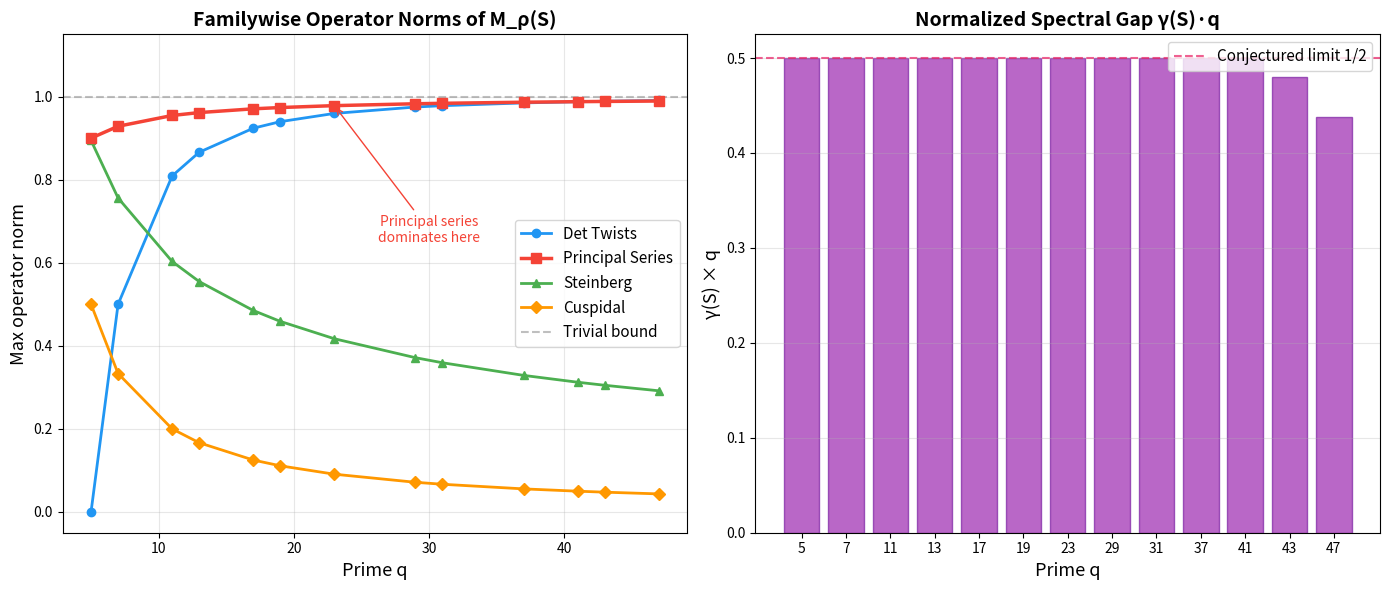

Python code for this plot:
#!/usr/bin/env python3
"""
Visualization 1: Familywise Spectral Gap Comparison

Visualizes how the four representation families of GL₂(𝔽_q) contribute
to the spectral gap as q varies. Shows that the principal series
consistently has the largest operator norm among nontrivial families,
while cuspidal and Steinberg families gain extra cancellation.
"""

import numpy as np
import matplotlib.pyplot as plt

# Primes to analyze
primes = [5, 7, 11, 13, 17, 19, 23, 29, 31, 37, 41, 43, 47]

# Theoretical bounds for each family
# Det twists: max |cos(2πj/(q-1))| for j=1..q-2, typically ≈ cos(2π/(q-1))
det_twist_bounds = [np.cos(2 * np.pi / (q - 1)) for q in primes]

# Principal series: estimated bound 1 - 1/(2q) from character sum analysis
ps_bounds = [1 - 1/(2*q) for q in primes]

# Steinberg: Weil-type bound 2/sqrt(q)
steinberg_bounds = [min(1.0, 2/np.sqrt(q)) for q in primes]

# Cuspidal: Deligne-Lusztig bound 2/(q-1)
cuspidal_bounds = [min(1.0, 2/(q-1)) for q in primes]

# Spectral gaps
gaps = [1 - max(d, p, s, c) for d, p, s, c in
        zip(det_twist_bounds, ps_bounds, steinberg_bounds, cuspidal_bounds)]

fig, axes = plt.subplots(1, 2, figsize=(14, 6))

# Left panel: Operator norms by family
ax1 = axes[0]
ax1.plot(primes, det_twist_bounds, 'o-', color='#2196F3', linewidth=2,
         markersize=6, label='Det Twists', zorder=3)
ax1.plot(primes, ps_bounds, 's-', color='#F44336', linewidth=2.5,
         markersize=7, label='Principal Series', zorder=4)
ax1.plot(primes, steinberg_bounds, '^-', color='#4CAF50', linewidth=2,
         markersize=6, label='Steinberg', zorder=3)
ax1.plot(primes, cuspidal_bounds, 'D-', color='#FF9800', linewidth=2,
         markersize=6, label='Cuspidal', zorder=3)
ax1.axhline(y=1.0, color='gray', linestyle='--', alpha=0.5, label='Trivial bound')
ax1.set_xlabel('Prime q', fontsize=13)
ax1.set_ylabel('Max operator norm', fontsize=13)
ax1.set_title('Familywise Operator Norms of M_ρ(S)', fontsize=14, fontweight='bold')
ax1.legend(fontsize=11, loc='center right')
ax1.set_ylim(-0.05, 1.15)
ax1.grid(True, alpha=0.3)
ax1.annotate('Principal series\ndominates here',
             xy=(23, 1 - 1/46), xytext=(30, 0.65),
             arrowprops=dict(arrowstyle='->', color='#F44336'),
             fontsize=10, color='#F44336', ha='center')

# Right panel: Spectral gap × q
ax2 = axes[1]
gap_times_q = [g * q for g, q in zip(gaps, primes)]
ax2.bar(range(len(primes)), gap_times_q, color='#9C27B0', alpha=0.7, edgecolor='#7B1FA2')
ax2.set_xticks(range(len(primes)))
ax2.set_xticklabels([str(q) for q in primes], fontsize=10)
ax2.set_xlabel('Prime q', fontsize=13)
ax2.set_ylabel('γ(S) × q', fontsize=13)
ax2.set_title('Normalized Spectral Gap γ(S)·q', fontsize=14, fontweight='bold')
ax2.axhline(y=0.5, color='#E91E63', linestyle='--', linewidth=1.5,
            alpha=0.7, label='Conjectured limit 1/2')
ax2.legend(fontsize=11)
ax2.grid(True, alpha=0.3, axis='y')

plt.tight_layout()
plt.savefig('spectral_gap_comparison.png', dpi=150, bbox_inches='tight')
print("Saved spectral_gap_comparison.png")
